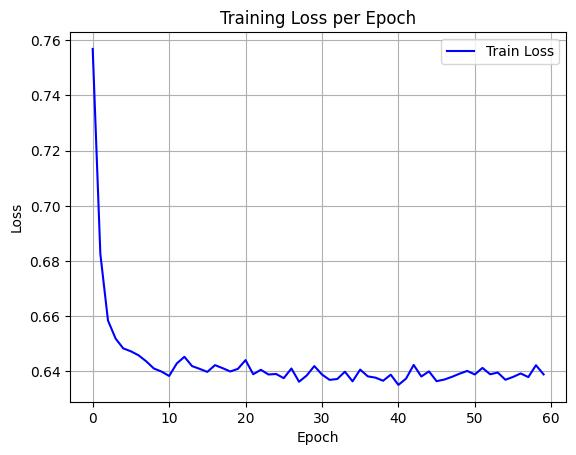

Data behind this chart, as committed beside it:
epoch, train_loss
0, 0.7569
1, 0.6826
2, 0.6585
3, 0.6519
4, 0.6484
5, 0.6473
6, 0.6459
7, 0.6437
8, 0.6411
9, 0.64
10, 0.6384
11, 0.6429
12, 0.6453
13, 0.6419
14, 0.6409
15, 0.6398
16, 0.6423
17, 0.6412
18, 0.64
19, 0.6409
20, 0.6441
21, 0.639
22, 0.6406
23, 0.6389
24, 0.6391
25, 0.6376
26, 0.6411
27, 0.6363
28, 0.6385
29, 0.642
30, 0.6389
31, 0.637
32, 0.6373
33, 0.6399
34, 0.6364
35, 0.6407
36, 0.6382
37, 0.6378
38, 0.6366
39, 0.6388
40, 0.6351
41, 0.6374
42, 0.6424
43, 0.6382
44, 0.64
45, 0.6365
46, 0.6371
47, 0.638
48, 0.6392
49, 0.6402
50, 0.6389
51, 0.6413
52, 0.639
53, 0.6396
54, 0.637
55, 0.638
56, 0.6393
57, 0.638
58, 0.6423
59, 0.6389
